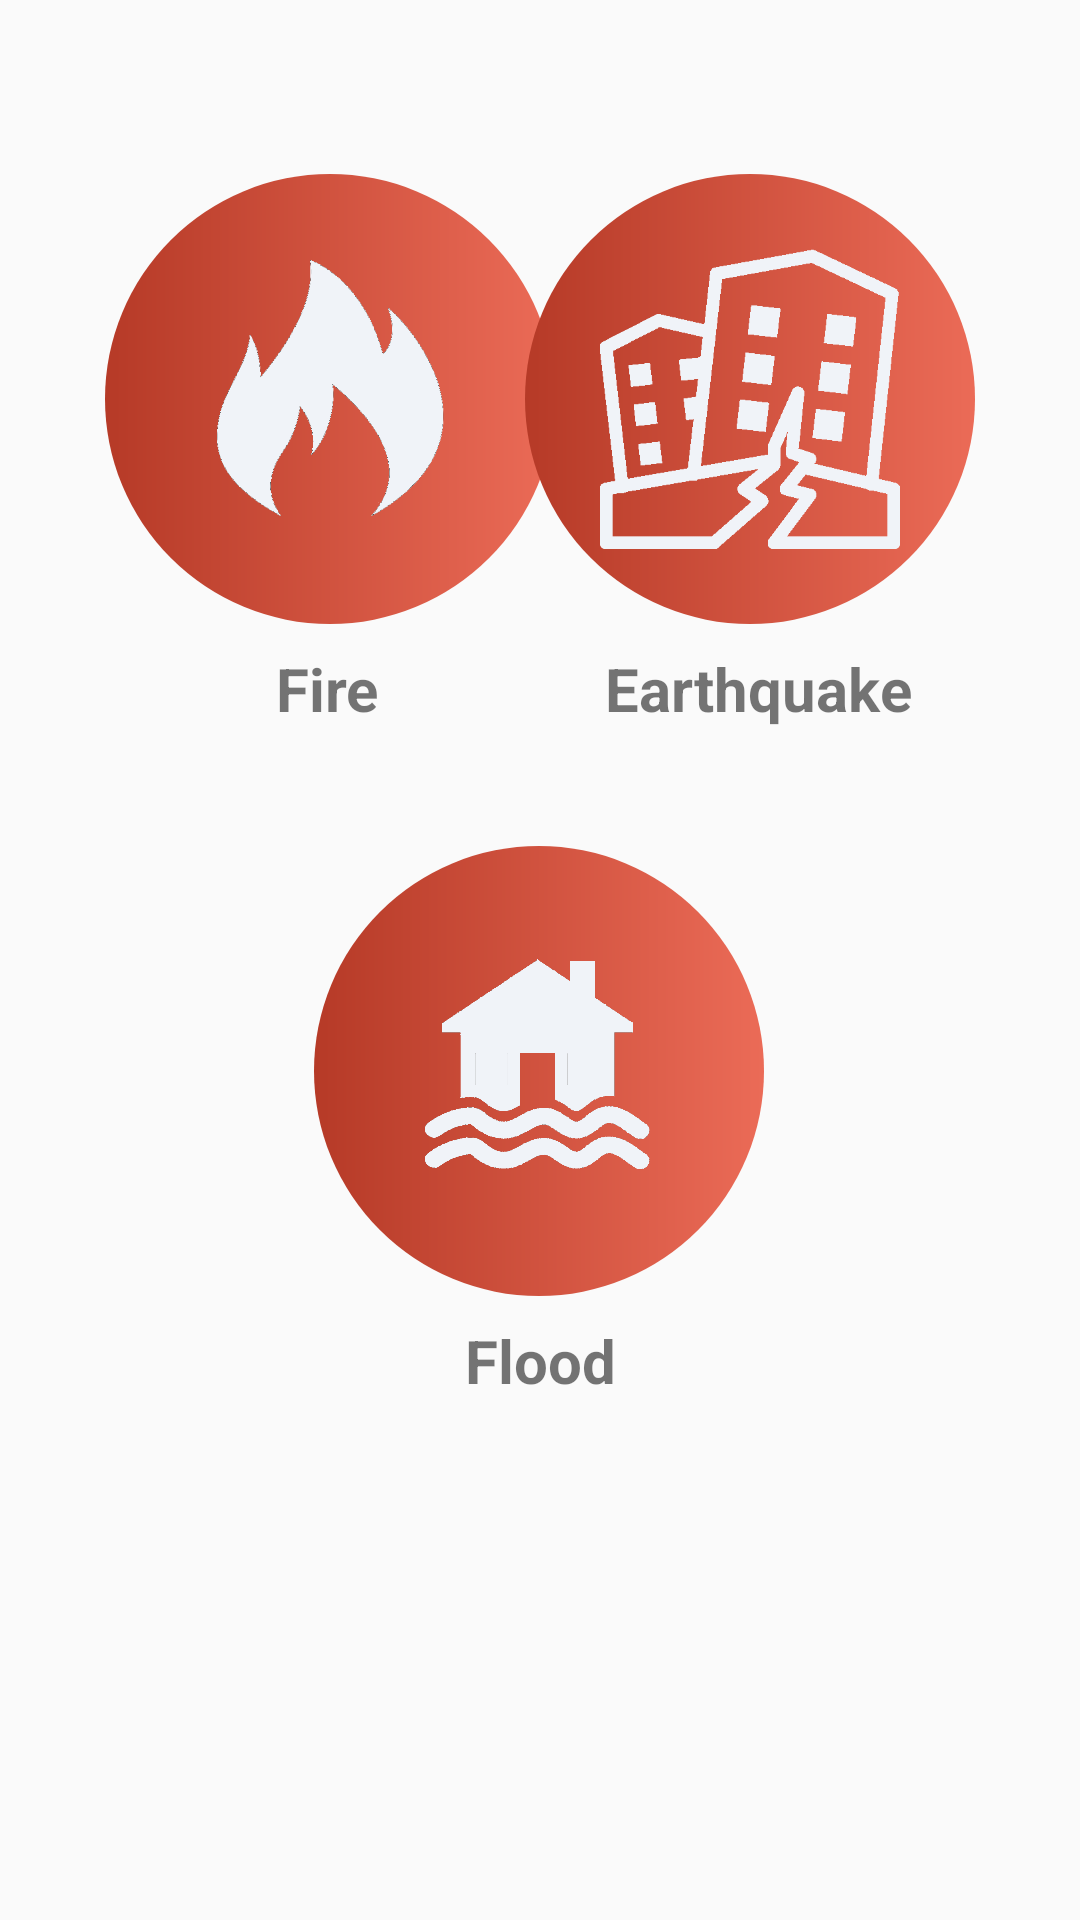

Layout XML and referenced resources for this Android screen:
<!-- AndroidManifest.xml: application theme Theme.Ragasa_Ramos_MP -->
<!-- res/layout/fragment_guidelines.xml -->
<?xml version="1.0" encoding="utf-8"?>
<androidx.constraintlayout.widget.ConstraintLayout
    xmlns:android="http://schemas.android.com/apk/res/android"
    xmlns:app="http://schemas.android.com/apk/res-auto"
    xmlns:tools="http://schemas.android.com/tools"
    android:layout_width="match_parent"
    android:layout_height="match_parent"
    tools:context=".ui.guidelines.GuidelinesFragment" >

    <TextView
        android:id="@+id/textView"
        android:layout_width="wrap_content"
        android:layout_height="wrap_content"
        android:layout_marginTop="20dp"
        android:layout_marginBottom="40dp"
        android:text="Safety Guidelines"
        android:textSize="30sp"
        android:textStyle="bold"
        app:layout_constraintBottom_toTopOf="@+id/ib_fire"
        app:layout_constraintEnd_toEndOf="parent"
        app:layout_constraintHorizontal_bias="0.497"
        app:layout_constraintStart_toStartOf="parent"
        app:layout_constraintTop_toTopOf="parent"
        app:layout_constraintVertical_bias="0.489" />

    <TextView
        android:id="@+id/textView2"
        android:layout_width="wrap_content"
        android:layout_height="wrap_content"
        android:layout_marginStart="92dp"
        android:layout_marginTop="8dp"
        android:text="Fire"
        android:textSize="20sp"
        android:textStyle="bold"
        app:layout_constraintStart_toStartOf="parent"
        app:layout_constraintTop_toBottomOf="@+id/ib_fire" />

    <TextView
        android:id="@+id/textView3"
        android:layout_width="wrap_content"
        android:layout_height="wrap_content"
        android:layout_marginTop="8dp"
        android:layout_marginEnd="56dp"
        android:text="Earthquake"
        android:textSize="20sp"
        android:textStyle="bold"
        app:layout_constraintEnd_toEndOf="parent"
        app:layout_constraintTop_toBottomOf="@+id/ib_earthquake" />

    <TextView
        android:id="@+id/textView4"
        android:layout_width="wrap_content"
        android:layout_height="wrap_content"
        android:layout_marginTop="8dp"
        android:text="Flood"
        android:textSize="20sp"
        android:textStyle="bold"
        app:layout_constraintEnd_toEndOf="parent"
        app:layout_constraintStart_toStartOf="parent"
        app:layout_constraintTop_toBottomOf="@+id/ib_flood" />

    <ImageButton
        android:id="@+id/ib_fire"
        android:layout_width="150dp"
        android:layout_height="150dp"
        android:layout_marginStart="35dp"
        android:layout_marginBottom="432dp"
        android:background="@drawable/custom_button"
        android:clickable="true"
        android:contextClickable="true"
        android:longClickable="false"
        android:padding="25dp"
        android:scaleType="centerInside"
        android:src="@drawable/fire"
        app:layout_constraintBottom_toBottomOf="parent"
        app:layout_constraintStart_toStartOf="parent" />

    <ImageButton
        android:id="@+id/ib_flood"
        android:layout_width="150dp"
        android:layout_height="150dp"
        android:layout_marginBottom="208dp"
        android:background="@drawable/custom_button"
        android:clickable="true"
        android:contextClickable="true"
        android:padding="25dp"
        android:scaleType="centerInside"
        android:src="@drawable/flood"
        app:layout_constraintBottom_toBottomOf="parent"
        app:layout_constraintEnd_toEndOf="parent"
        app:layout_constraintHorizontal_bias="0.498"
        app:layout_constraintStart_toStartOf="parent" />

    <ImageButton
        android:id="@+id/ib_earthquake"
        android:layout_width="150dp"
        android:layout_height="150dp"
        android:layout_marginEnd="35dp"
        android:layout_marginBottom="432dp"
        android:background="@drawable/custom_button"
        android:clickable="true"
        android:contextClickable="true"
        android:padding="25dp"
        android:scaleType="centerInside"
        android:src="@drawable/earthquake"
        app:layout_constraintBottom_toBottomOf="parent"
        app:layout_constraintEnd_toEndOf="parent" />

</androidx.constraintlayout.widget.ConstraintLayout>
<!-- resources referenced by this layout -->
<resources>
  <!-- drawable custom_button (drawable) -->
  <?xml version="1.0" encoding="utf-8"?>
  <shape xmlns:android="http://schemas.android.com/apk/res/android" android:shape="rectangle">
  
      <gradient android:startColor="#b63a27" android:endColor="#eb6b57" android:type="linear"/>
      <corners android:radius="999dp"/>
  
  </shape>
  <!-- drawable earthquake: png bitmap (drawable, 2800 bytes) -->
  <!-- drawable fire: png bitmap (drawable, 10226 bytes) -->
  <!-- drawable flood: png bitmap (drawable, 40114 bytes) -->
  <style name="Theme.Ragasa_Ramos_MP" parent="Theme.AppCompat.Light.NoActionBar">
          
          <item name="colorPrimary">@color/purple_500</item>
          <item name="colorPrimaryVariant">@color/purple_700</item>
          <item name="colorOnPrimary">@color/white</item>
          
          <item name="colorSecondary">@color/teal_200</item>
          <item name="colorSecondaryVariant">@color/teal_700</item>
          <item name="colorOnSecondary">@color/black</item>
          
          <item name="android:statusBarColor" tools:targetApi="l">?attr/colorPrimaryVariant</item>
          
      </style>
  <color name="purple_500">#FF6200EE</color>
  <color name="purple_700">#FF3700B3</color>
  <color name="white">#FFFFFFFF</color>
  <color name="teal_200">#FF03DAC5</color>
  <color name="teal_700">#FF018786</color>
  <color name="black">#FF000000</color>
</resources>
